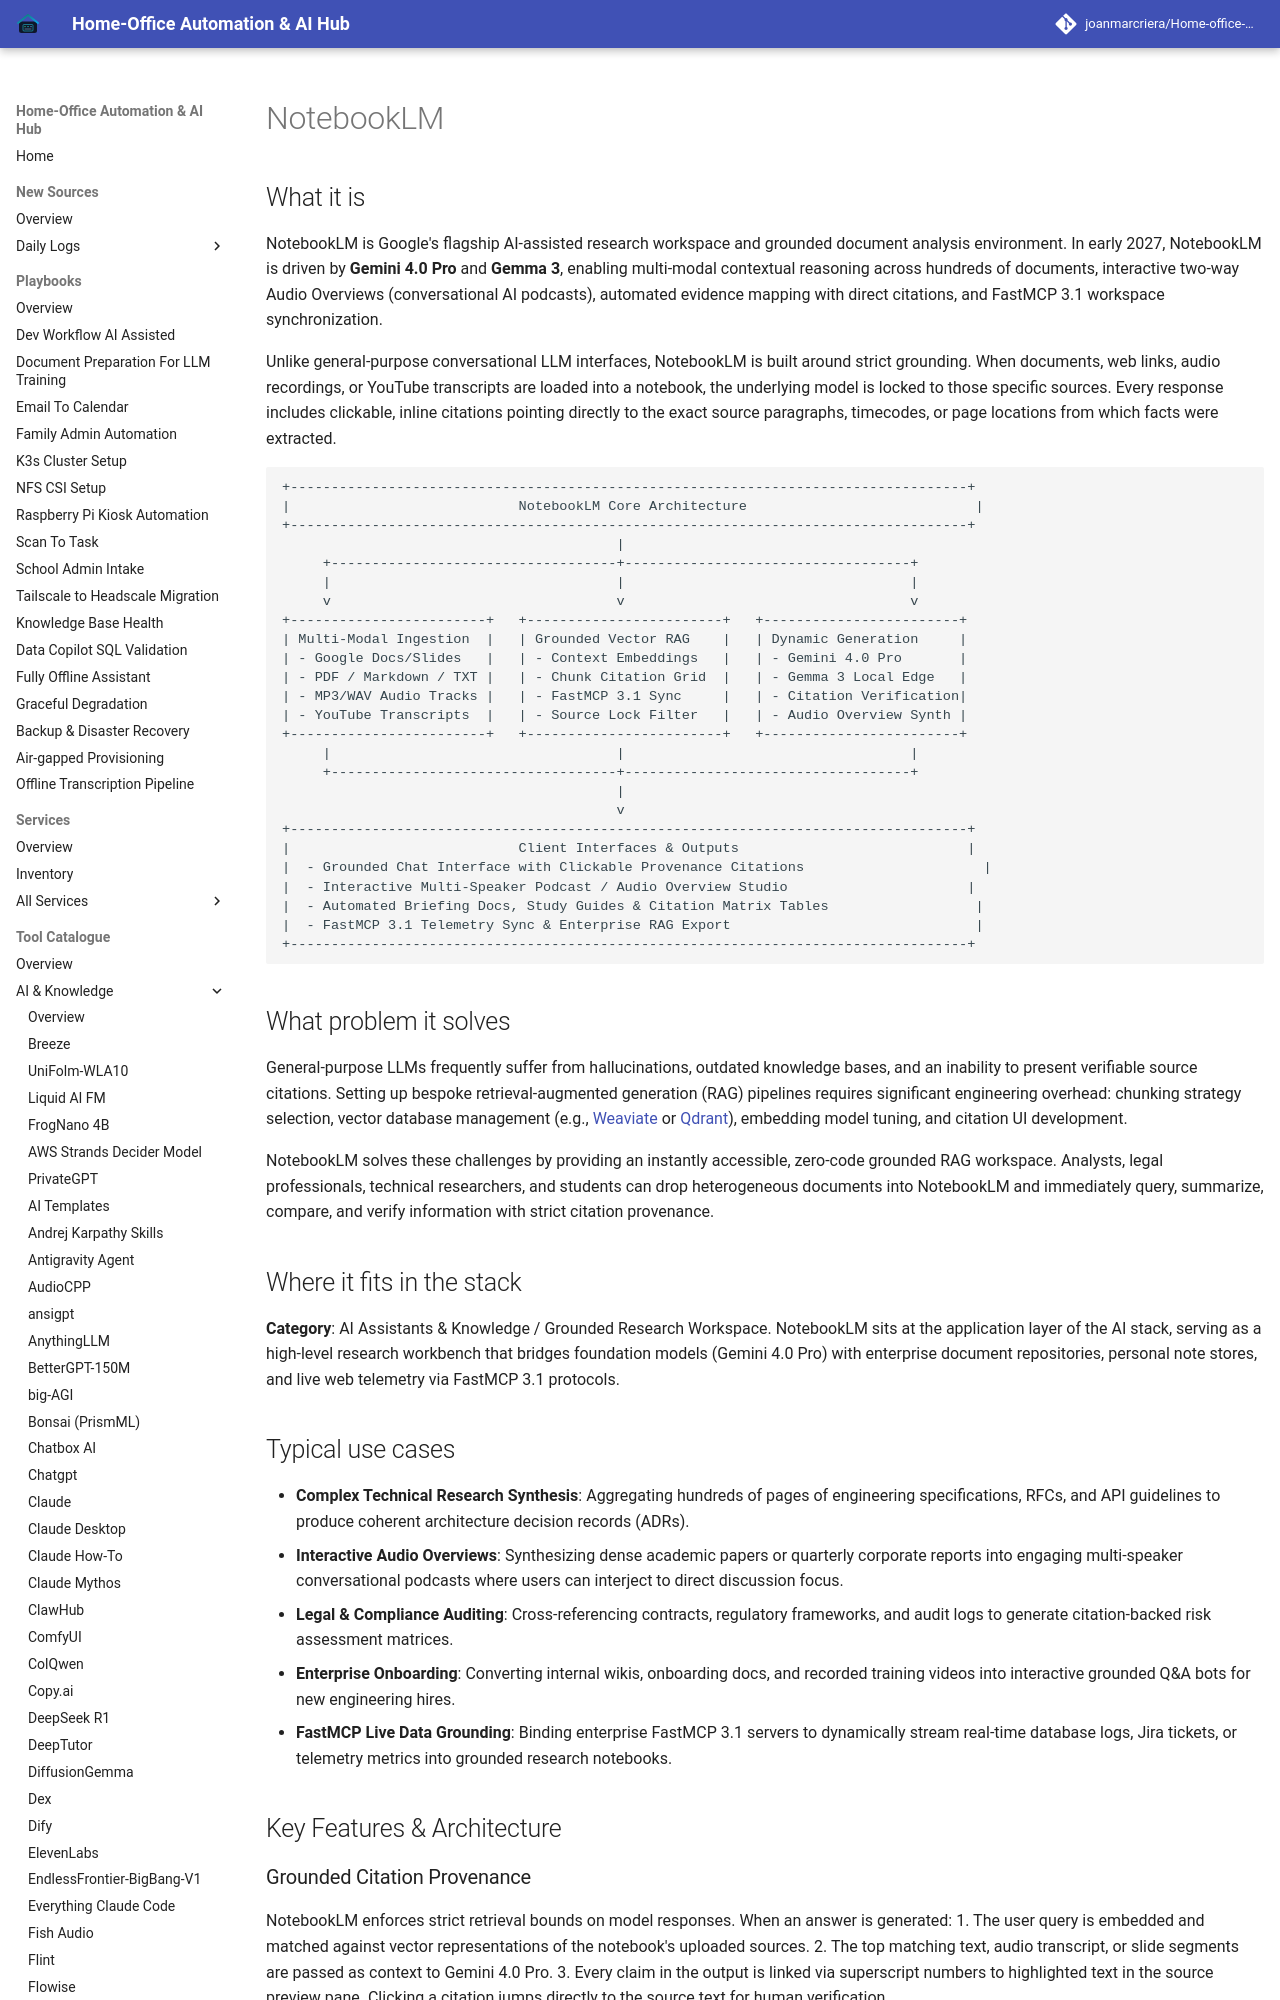

repository: joanmarcriera/Home-office-automations · page: tools/ai_knowledge/notebooklm/index.html · generator: mkdocs

# NotebookLM

## What it is
NotebookLM is Google's flagship AI-assisted research workspace and grounded document analysis environment. In early 2027, NotebookLM is driven by **Gemini 4.0 Pro** and **Gemma 3**, enabling multi-modal contextual reasoning across hundreds of documents, interactive two-way Audio Overviews (conversational AI podcasts), automated evidence mapping with direct citations, and FastMCP 3.1 workspace synchronization.

Unlike general-purpose conversational LLM interfaces, NotebookLM is built around strict grounding. When documents, web links, audio recordings, or YouTube transcripts are loaded into a notebook, the underlying model is locked to those specific sources. Every response includes clickable, inline citations pointing directly to the exact source paragraphs, timecodes, or page locations from which facts were extracted.

```
+-----------------------------------------------------------------------------------+
|                            NotebookLM Core Architecture                            |
+-----------------------------------------------------------------------------------+
                                         |
     +-----------------------------------+-----------------------------------+
     |                                   |                                   |
     v                                   v                                   v
+------------------------+   +------------------------+   +------------------------+
| Multi-Modal Ingestion  |   | Grounded Vector RAG    |   | Dynamic Generation     |
| - Google Docs/Slides   |   | - Context Embeddings   |   | - Gemini 4.0 Pro       |
| - PDF / Markdown / TXT |   | - Chunk Citation Grid  |   | - Gemma 3 Local Edge   |
| - MP3/WAV Audio Tracks |   | - FastMCP 3.1 Sync     |   | - Citation Verification|
| - YouTube Transcripts  |   | - Source Lock Filter   |   | - Audio Overview Synth |
+------------------------+   +------------------------+   +------------------------+
     |                                   |                                   |
     +-----------------------------------+-----------------------------------+
                                         |
                                         v
+-----------------------------------------------------------------------------------+
|                            Client Interfaces & Outputs                            |
|  - Grounded Chat Interface with Clickable Provenance Citations                      |
|  - Interactive Multi-Speaker Podcast / Audio Overview Studio                      |
|  - Automated Briefing Docs, Study Guides & Citation Matrix Tables                  |
|  - FastMCP 3.1 Telemetry Sync & Enterprise RAG Export                              |
+-----------------------------------------------------------------------------------+
```

## What problem it solves
General-purpose LLMs frequently suffer from hallucinations, outdated knowledge bases, and an inability to present verifiable source citations. Setting up bespoke retrieval-augmented generation (RAG) pipelines requires significant engineering overhead: chunking strategy selection, vector database management (e.g., [Weaviate](../infrastructure/weaviate.md) or [Qdrant](../infrastructure/qdrant.md)), embedding model tuning, and citation UI development.

NotebookLM solves these challenges by providing an instantly accessible, zero-code grounded RAG workspace. Analysts, legal professionals, technical researchers, and students can drop heterogeneous documents into NotebookLM and immediately query, summarize, compare, and verify information with strict citation provenance.
